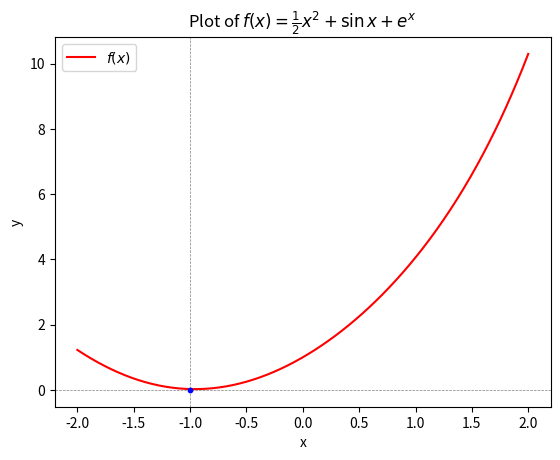

Source code (Python):
import matplotlib.pyplot as plt
import numpy as np

x = np.linspace(-2, 2, 400)
y = (0.5 * x**2) + np.sin(x) + np.exp(x)

plt.plot(x, y, "r-", label=r"$f(x)$")
plt.scatter(-1, 0, color="blue", s=10, zorder=5)
plt.xlabel("x")
plt.ylabel("y")
plt.title(r"Plot of $f(x) = \frac{1}{2} x^2 + \sin x + e^x$")
plt.axhline(0, color="gray", lw=0.5, ls="--")
plt.axvline(-1, color="gray", lw=0.5, ls="--")
plt.legend()
plt.show()

# Define the function and its derivatives
def f(x):
    return (0.5 * x**2) + np.sin(x) + np.exp(x)


def f_prime(x):
    return x + np.cos(x) + np.exp(x)

def newtons_method(x0, tol=1e-3, max_iter=100):
    x = x0
    for i in range(max_iter):
        f_val = f(x)
        f_prime_val = f_prime(x)
        if abs(f_prime_val) <= tol:
            return x
        x = x - f_val / f_prime_val
    return x

x0 = 0
tol = 1e-3

global_minimizer = newtons_method(x0, tol=tol)
print(f"The estimated global minimizer is: {global_minimizer}")

